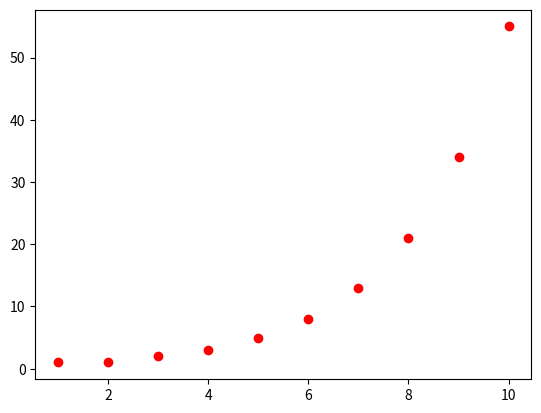
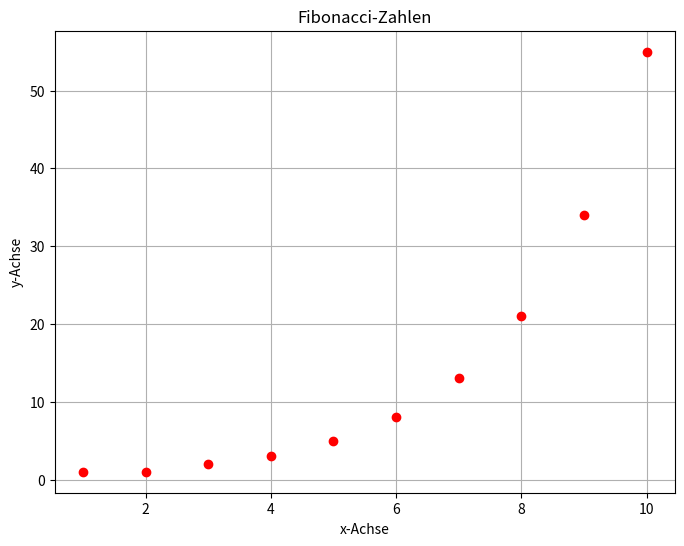
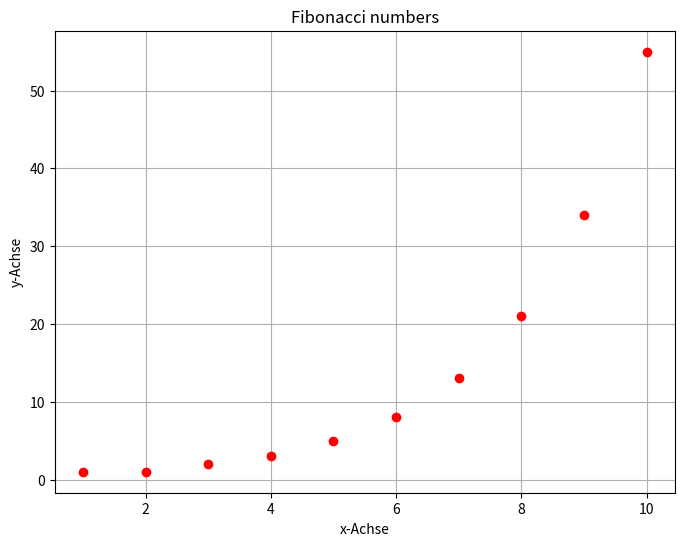
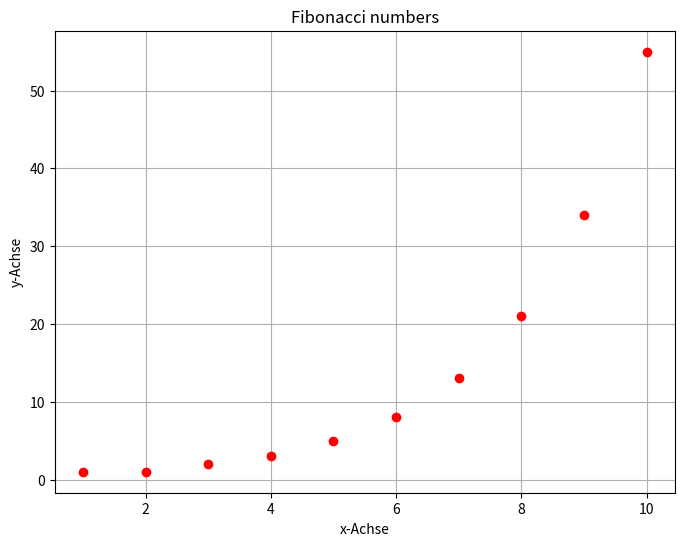
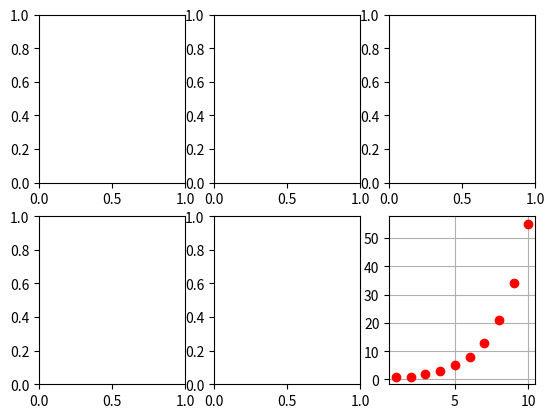
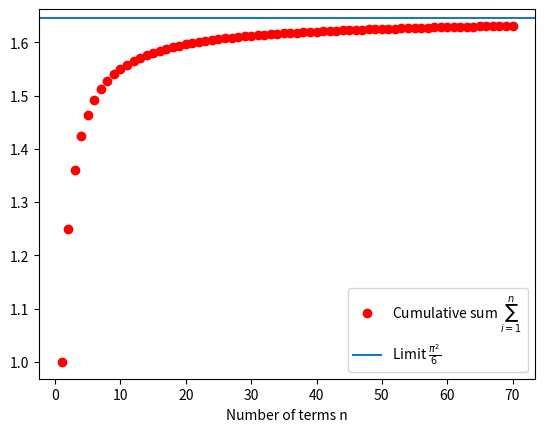
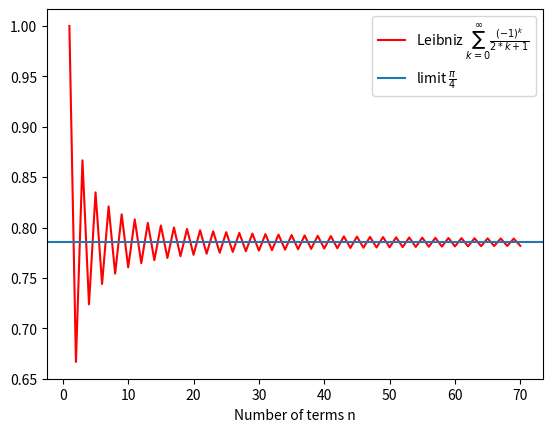
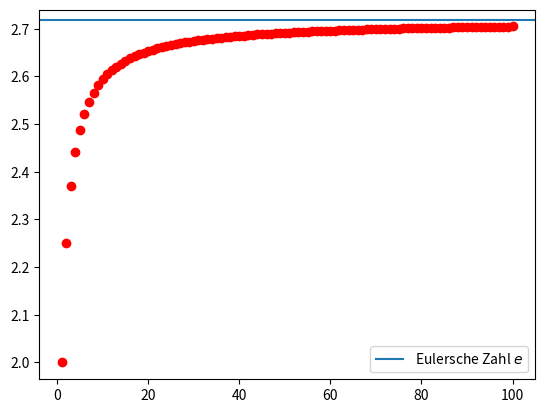
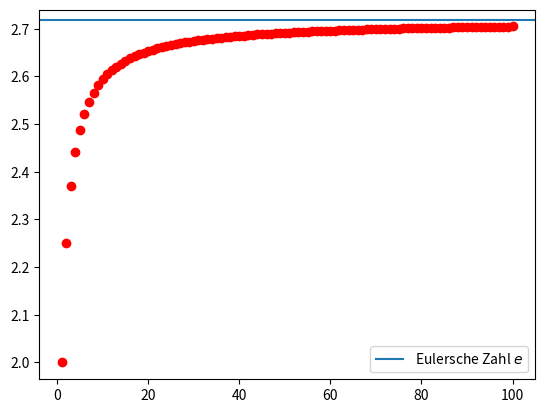
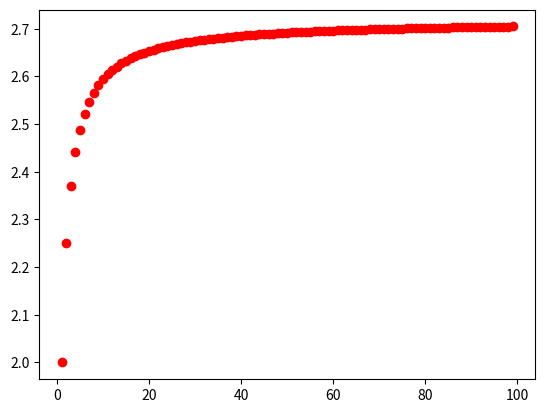

The script that saved these images, in order:
import matplotlib.pyplot as plt
# Fibonacci Folge

# def ⇒ funktion definieren
# [] ⇒ liste definieren

# [1] * 4 = [1, 1, 1, 1]
# [1, 5, 6, "Text"]
# [-1] -> letzte Element von der Liste

# For Schleife:
# for i in range (startIndex, endIndex - 1)

# Fibonacci Folge: Variant 1
def fib_v1(n):
    f = [1] * n
    for i in range(2, n):
        f[i] = f[i - 1] + f[i - 2]
    return f
print("v1:", fib_v1(10))
print("v1:", fib_v1(0))
# Fibonacci Folge: Variant 2

def fib_v2(n): # Liste sukzessiv erweitern
    if n <= 0:
        return []
    elif n == 1:
        return [1]
    f = [1, 1]
    for i in range(2, n):
        f.append(f[-1] + f[-2])
    return f
print("v2:", fib_v2(10))
# Fibonacci Folge: Variant 3

def fib_v3(n): # Liste sukzessiv erweitern
    if n <= 0:
        return []
    elif n == 1:
        return [1]
    f = [1, 1]
    for _ in range(2, n): # i nicht verwendet ⇒ verwende underscore
        f.append(f[-1] + f[-2])
    return f
print("v3:", fib_v3(10))
# Fibonacci Folge: Variant 4
def fib_v4(n): # Liste sukzessiv erweitern
    if n <= 0:
        return []
    elif n == 1:
        return [1]
    f = [1, 1]
    i = 1
    while i <= n - 2:
        f.append(f[-1] + f[-2])
        i += 1
    return f
print("v4:", fib_v4(10))
# print("v1:", fib_v1(10)) # [1, 1, 2, 3, 5, 8, 13, 21, 34, 55]
# print("v1:", fib_v1(0)) # []
# print("v2:", fib_v2(10))
print("v5:", fib_v4(10))

# Create Diagramm
n = 10
x = range(1, n + 1)
y = fib_v1(n)

# interface-Funktionen zum Plotten (ähnlich zu MATLAB)
plt.figure()
plt.plot(x, y, "ro")
plt.show()

# Zusätzliche Einstellungen
plt.figure(figsize=(8, 6))
plt.plot(x, y, "ro")
plt.grid()
plt.xlabel("x-Achse")
plt.ylabel("y-Achse")
plt.title("Fibonacci-Zahlen")
plt.show()

# Object-orientierte approach

fig = plt.figure(figsize=(8, 6))
ax = fig.subplots() # Create Axes objects inside the Figure and return the Axes
ax.plot(x, y, "ro")
ax.grid()
ax.set_xlabel("x-Achse")
ax.set_ylabel("y-Achse")
ax.set_title("Fibonacci numbers")
plt.show()


# Etwas schneller: fix, ax in einem Schritt
fig, ax = plt.subplots(figsize=(8, 6))
ax.plot(x, y, "ro")
ax.grid()
ax.set_xlabel("x-Achse")
ax.set_ylabel("y-Achse")
ax.set_title("Fibonacci numbers")
plt.show()

# Figure with 6 axes (2 Zeilen, 3 Spalten)
fix, axs = plt.subplots(2, 3)
axs[1, 2].plot(x, y, "ro")
axs[1, 2].grid()
plt.show()


# Weitere Beispiele
import math
"""
Basel Problem
"""

limit_approx = 0
for k in range(1, 1000000):
    limit_approx += 1 / k**2
print(limit_approx)


limit = math.pi**2 / 6
print(limit)

#  Visualisierung der Reihenkonvergenz
import matplotlib.pyplot as plt
import math
limit = math.pi**2 / 6
n = 70 # Anzahl Terme
sum_values = [math.nan] * n
cumsum = 0 # kumulative Summe
for k in range(n):
    cumsum += 1 / (k + 1)**2
    sum_values[k] = cumsum
plt.figure()
x = range(1, n + 1)
plt.plot(x, sum_values, "ro", label="Cumulative sum $\\sum_{i=1}^{n}$")
plt.axhline(limit, label="Limit $\\frac{\\pi^2}{6}$")
plt.xlabel("Number of terms n")
plt.legend()
plt.show()

# Latex Code für pi^2/6: $\frac{\pi^2}{6}$

# Leibniz-Reihe
n = 70
limit = math.pi / 4
cumsum = 0
sum_values = [math.nan] * n
for k in range(n):
    cumsum += (-1)**k / (2 * k + 1)
    sum_values[k] = cumsum

plt.figure()
x = range(1, n+1)
plt.plot(x, sum_values, "r-", label="Leibniz $\\sum_{k=0}^\\infty \\frac{(-1)^k}{2*k+1}$")
plt.axhline(limit, label="limit $\\frac{\\pi}{4}$")
plt.xlabel("Number of terms n")
plt.legend()
plt.show()

# More about loops, list comprehension, etc.

# Eulersche Zahl e

N = 100
y = []
for n in range(1, N + 1):
    y.append((1 + 1 / n) ** n)

plt.figure()
plt.plot(range(1, N + 1), y, "ro")
plt.axhline(math.e, label="Eulersche Zahl $e$")
plt.legend()
plt.show()

"""
Kompakter mit List comprehension!
"""
N = 100
y = [(1 + 1 / n) ** n for n in range(1, N + 1)] # compact Schreibweise
plt.figure()
plt.plot(range(1, N + 1), y, "ro")
plt.axhline(math.e, label="Eulersche Zahl $e$")
plt.legend()
plt.show()

# NumPy => library for arrays
import numpy as np

#np.linspace(start, stop, num, endpoint)

n = np.arange(start = 1, stop = 100, step = 1)
y = (1 + 1 / n)**n

plt.figure()
plt.plot(n, y, 'ro')
plt.show()